Run: headless pygame with SDL's dummy video driver; simulated clock (each Clock.tick advances the game by its frame time, no real sleeping); random seed 0; keys injected as events and as key.get_pressed() state; no mouse input.
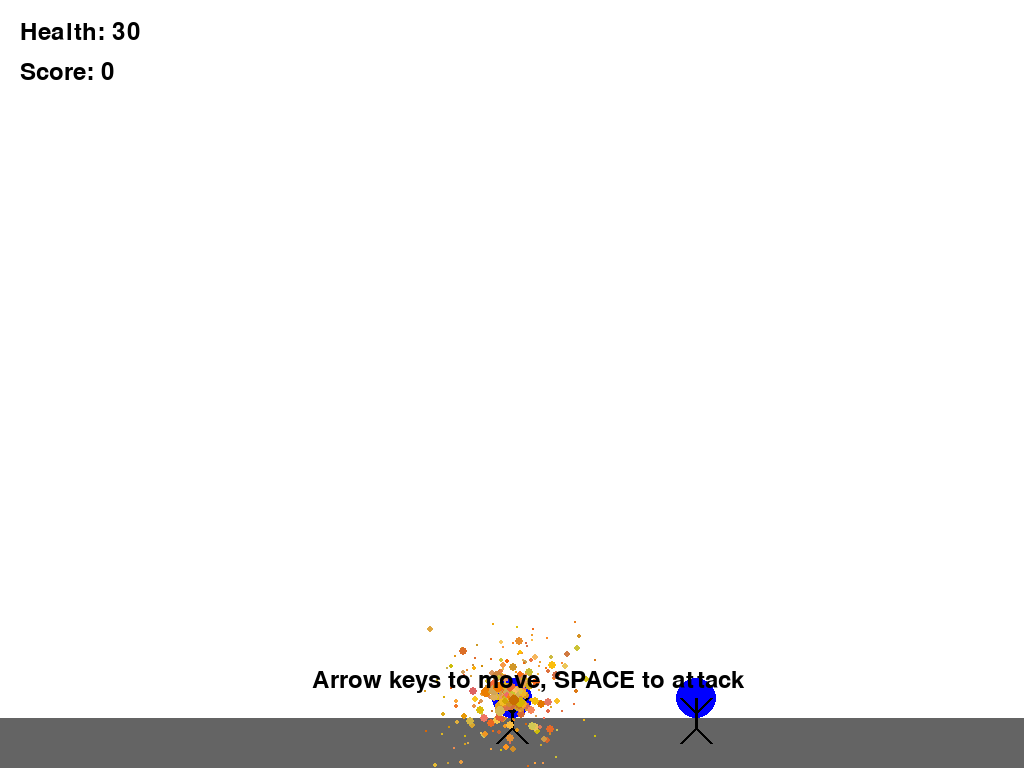
Frame 1 of 2 · flips 1–60 · no input
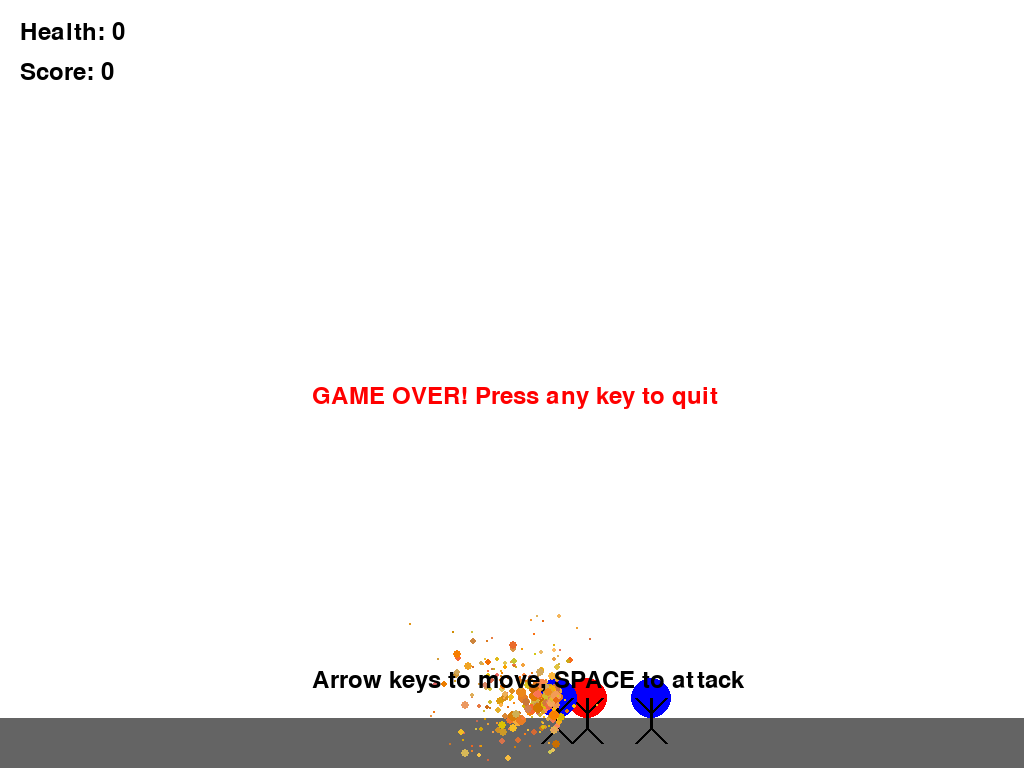
Frame 2 of 2 · flips 61–180 · tapped SPACE, RETURN · held RIGHT (→), D (game ended)

The pygame program that drew these frames:

#!/usr/bin/env python3
"""
Simple Playable Stickman Battle Game
Run this file to play the game immediately!
"""

import pygame
import random
import math

# Initialize pygame
pygame.init()

# Screen setup
WIDTH, HEIGHT = 1024, 768
screen = pygame.display.set_mode((WIDTH, HEIGHT))
pygame.display.set_caption("Stickman Battle - Play Now!")
clock = pygame.time.Clock()

# Colors
RED = (255, 0, 0)
GREEN = (0, 255, 0)
BLUE = (0, 0, 255)
WHITE = (255, 255, 255)
BLACK = (0, 0, 0)
GRAY = (100, 100, 100)
YELLOW = (255, 255, 0)

# Player class
class Player:
    def __init__(self):
        self.x = WIDTH // 2
        self.y = HEIGHT // 2
        self.radius = 20
        self.color = RED
        self.speed = 5
        self.health = 100
        self.stamina = 100
        self.velocity_y = 0
        self.on_ground = False
        self.jump_power = -15
        self.gravity = 0.8
        
    def move(self, keys):
        if keys[pygame.K_LEFT]:
            self.x -= self.speed
        if keys[pygame.K_RIGHT]:
            self.x += self.speed
        if keys[pygame.K_UP] and self.on_ground:
            self.velocity_y = self.jump_power
            self.on_ground = False
            
        # Apply gravity
        self.velocity_y += self.gravity
        self.y += self.velocity_y
        
        # Ground collision
        if self.y + self.radius > HEIGHT - 50:
            self.y = HEIGHT - 50 - self.radius
            self.velocity_y = 0
            self.on_ground = True
            
        # Screen boundaries
        self.x = max(self.radius, min(WIDTH - self.radius, self.x))
        
    def draw(self):
        pygame.draw.circle(screen, self.color, (int(self.x), int(self.y)), self.radius)
        # Draw stickman body
        pygame.draw.line(screen, BLACK, (self.x, self.y), (self.x, self.y + 30), 3)
        pygame.draw.line(screen, BLACK, (self.x, self.y + 15), (self.x - 15, self.y), 3)
        pygame.draw.line(screen, BLACK, (self.x, self.y + 15), (self.x + 15, self.y), 3)
        pygame.draw.line(screen, BLACK, (self.x, self.y + 30), (self.x - 15, self.y + 45), 3)
        pygame.draw.line(screen, BLACK, (self.x, self.y + 30), (self.x + 15, self.y + 45), 3)

# Enemy class
class Enemy:
    def __init__(self):
        self.x = random.randint(100, WIDTH - 100)
        self.y = HEIGHT - 50 - 20
        self.radius = 20
        self.color = BLUE
        self.speed = 3
        self.health = 50
        
    def update(self, player_x):
        # Simple AI: move towards player
        if self.x < player_x:
            self.x += self.speed
        else:
            self.x -= self.speed
            
    def draw(self):
        pygame.draw.circle(screen, self.color, (int(self.x), int(self.y)), self.radius)
        # Draw stickman body
        pygame.draw.line(screen, BLACK, (self.x, self.y), (self.x, self.y + 30), 3)
        pygame.draw.line(screen, BLACK, (self.x, self.y + 15), (self.x - 15, self.y), 3)
        pygame.draw.line(screen, BLACK, (self.x, self.y + 15), (self.x + 15, self.y), 3)
        pygame.draw.line(screen, BLACK, (self.x, self.y + 30), (self.x - 15, self.y + 45), 3)
        pygame.draw.line(screen, BLACK, (self.x, self.y + 30), (self.x + 15, self.y + 45), 3)

# Particle effect class
class Particle:
    def __init__(self, x, y):
        self.x = x
        self.y = y
        self.size = random.randint(2, 6)
        self.color = (random.randint(200, 255), random.randint(100, 200), random.randint(0, 100))
        self.speed_x = random.uniform(-3, 3)
        self.speed_y = random.uniform(-3, 3)
        self.lifetime = random.randint(20, 40)
        
    def update(self):
        self.x += self.speed_x
        self.y += self.speed_y
        self.lifetime -= 1
        self.size -= 0.1
        
    def draw(self):
        pygame.draw.circle(screen, self.color, (int(self.x), int(self.y)), max(1, int(self.size)))

# Game setup
player = Player()
enemies = [Enemy() for _ in range(3)]
particles = []
font = pygame.font.Font(None, 36)

# Game loop
running = True
score = 0

while running:
    # Handle events
    for event in pygame.event.get():
        if event.type == pygame.QUIT:
            running = False
        elif event.type == pygame.KEYDOWN:
            if event.key == pygame.K_SPACE:
                # Attack - create particles
                for _ in range(10):
                    particles.append(Particle(player.x, player.y))
    
    # Get keyboard input
    keys = pygame.key.get_pressed()
    
    # Update game state
    player.move(keys)
    
    # Update enemies
    for enemy in enemies:
        enemy.update(player.x)
        
        # Check collision with player
        distance = math.sqrt((enemy.x - player.x)**2 + (enemy.y - player.y)**2)
        if distance < player.radius + enemy.radius:
            player.health -= 1
            # Create hit particles
            for _ in range(5):
                particles.append(Particle(enemy.x, enemy.y))
    
    # Update particles
    particles = [p for p in particles if p.lifetime > 0]
    for particle in particles:
        particle.update()
    
    # Draw everything
    screen.fill(WHITE)
    
    # Draw ground
    pygame.draw.rect(screen, GRAY, (0, HEIGHT - 50, WIDTH, 50))
    
    # Draw player
    player.draw()
    
    # Draw enemies
    for enemy in enemies:
        enemy.draw()
    
    # Draw particles
    for particle in particles:
        particle.draw()
    
    # Draw UI
    health_text = font.render(f"Health: {player.health}", True, BLACK)
    score_text = font.render(f"Score: {score}", True, BLACK)
    screen.blit(health_text, (20, 20))
    screen.blit(score_text, (20, 60))
    
    # Draw instructions
    instructions = font.render("Arrow keys to move, SPACE to attack", True, BLACK)
    screen.blit(instructions, (WIDTH // 2 - 200, HEIGHT - 100))
    
    # Update display
    pygame.display.flip()
    clock.tick(60)
    
    # Game over check
    if player.health <= 0:
        game_over_text = font.render("GAME OVER! Press any key to quit", True, RED)
        screen.blit(game_over_text, (WIDTH // 2 - 200, HEIGHT // 2))
        pygame.display.flip()
        pygame.time.wait(2000)
        running = False

pygame.quit()
print("Thanks for playing Stickman Battle!")
print("Your final score:", score)
